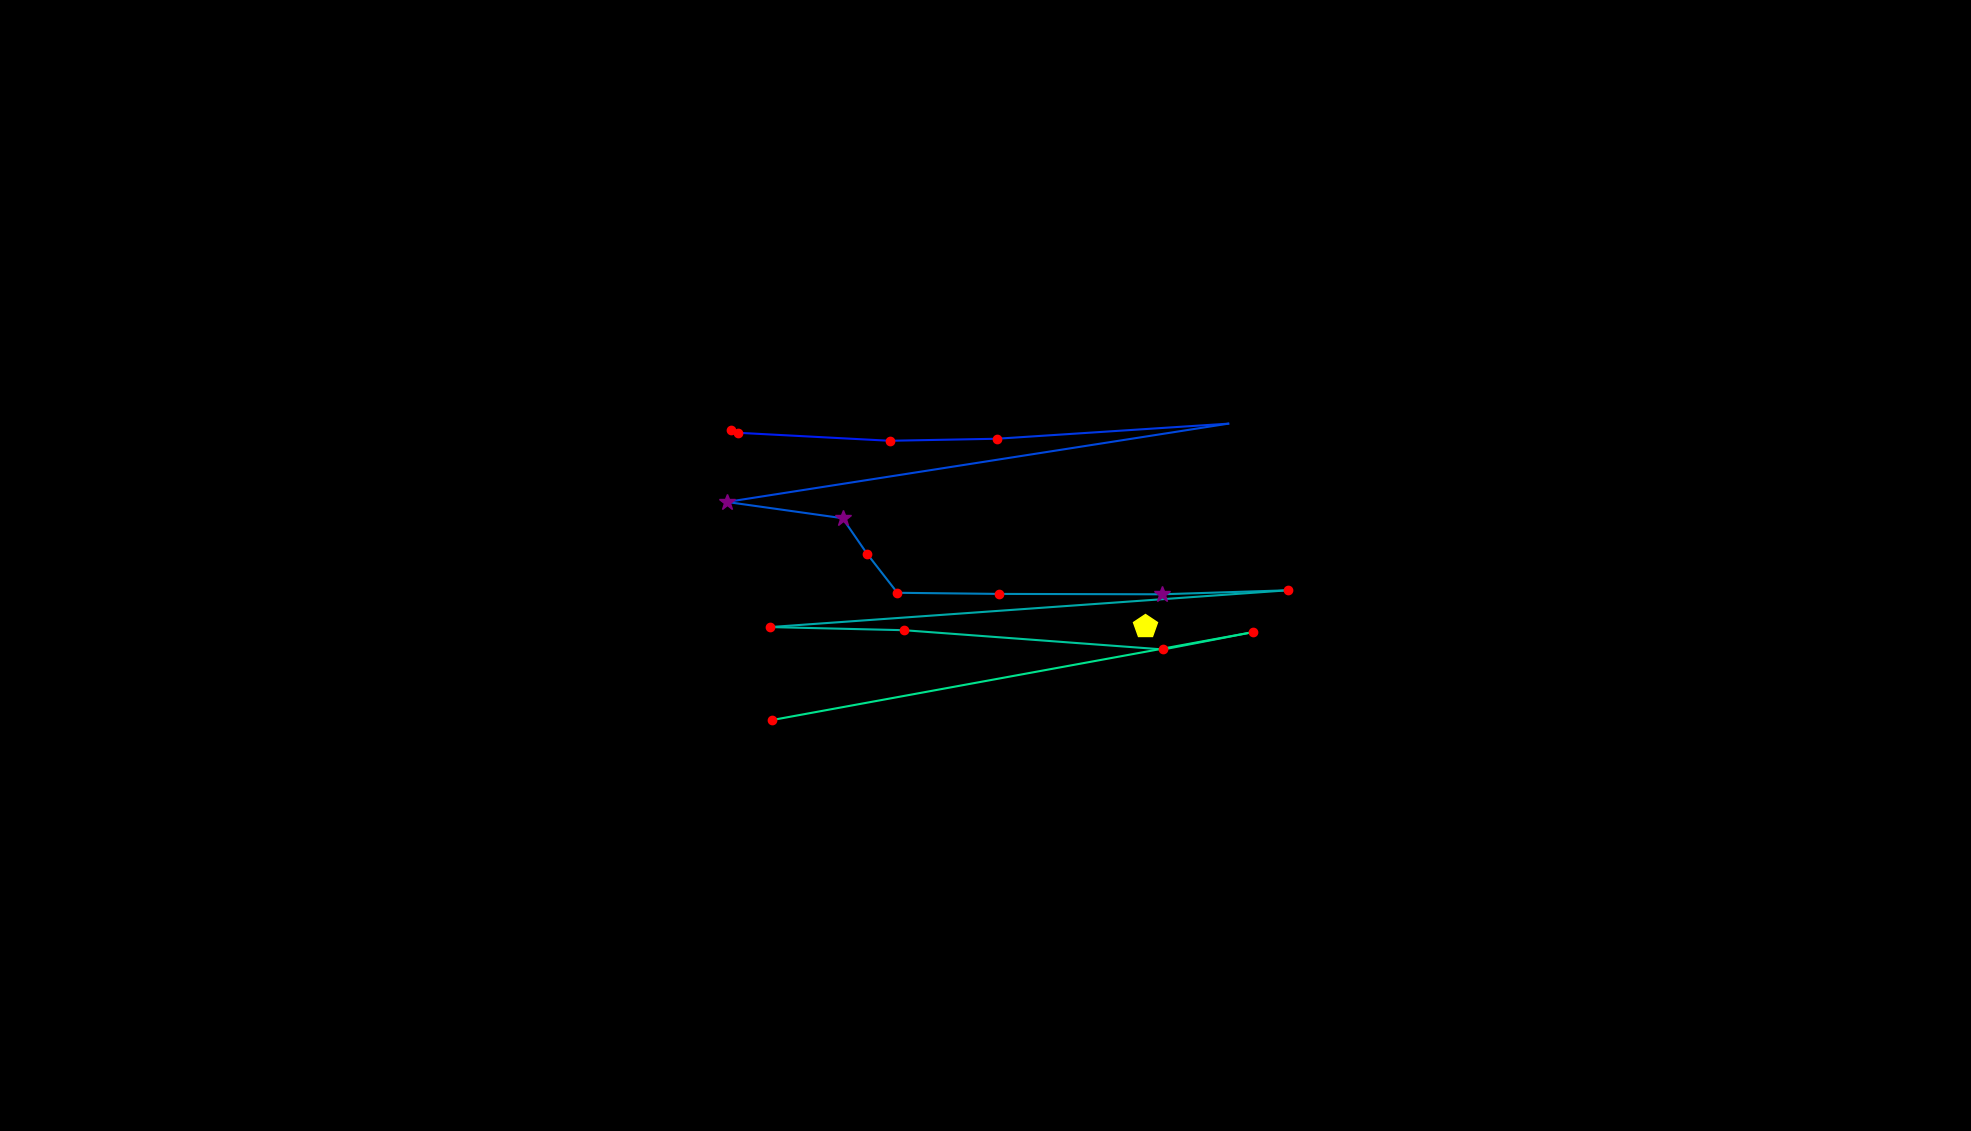

Values plotted in this chart, from the file beside it:
, fixation_id, timestamp, avg_gaze_x, avg_gaze_y, duration
0, 34.0, 10329, 1487, 655.5, 530.3
1, 53.0, 15921, 949, 910.7, 241
2, 55.0, 16475, 959, 906.8, 144.6
3, 56.0, 16801, 1156, 896.4, 156.7
4, 57.0, 17114, 1294, 899, 192.8
5, 58.0, 17415, 1595, 918.6, 36.16
6, 59.0, 17644, 943.9, 816.9, 337.5
7, 60.0, 18006, 1094, 795.8, 313.4
8, 61.0, 18343, 1126, 749.8, 241
9, 62.0, 18609, 1165, 699, 180.8
10, 63.0, 18813, 1297, 697.5, 204.9
11, 64.0, 19091, 1509, 697, 277.2
12, 65.0, 19404, 1672, 702.2, 156.7
13, 66.0, 19645, 1000, 654.5, 120.5
14, 67.0, 19910, 1174, 650.4, 192.8
15, 68.0, 20139, 1511, 625.4, 168.7
16, 69.0, 20344, 1628, 648, 216.9
17, 70.0, 20633, 1003, 533.7, 144.6
